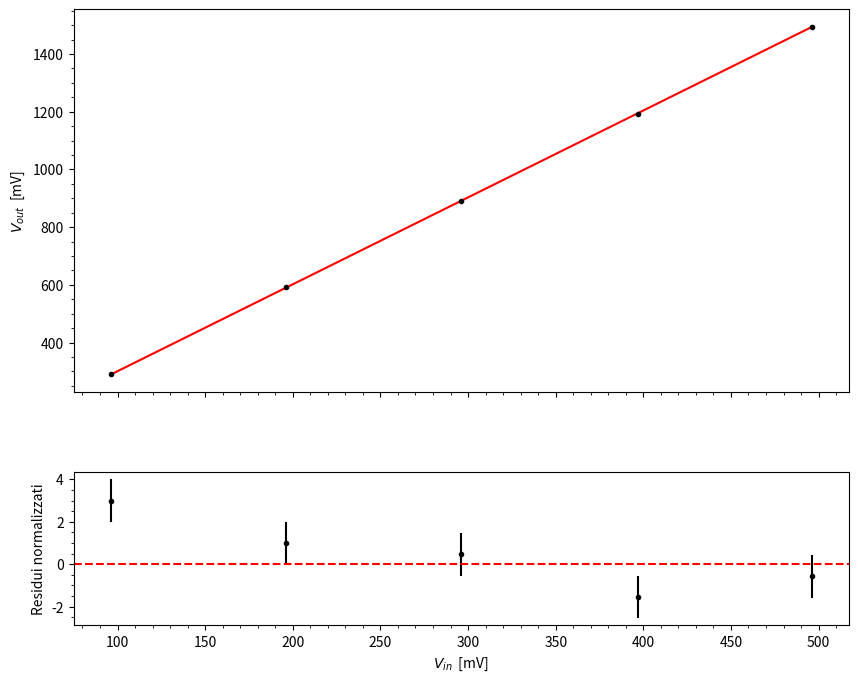

Recreate this plot in Python.
from matplotlib import pylab
import numpy
from scipy.optimize import curve_fit

# data load
x=numpy.array([96, 196, 296, 397, 496])
Dx=numpy.array([1,1,1,1,1])
y= numpy.array([292, 592, 892, 1192, 1492])
Dy=numpy.array([1,2,2,2,2])

# Create a figure and a set of subplots
fig, (ax1, ax2) = pylab.subplots(2, sharex=True, gridspec_kw={'hspace': 0.3, 'height_ratios': [2.5, 1]}, figsize=(10,8))

# Main plot on ax1
ax1.errorbar(x, y, Dy, Dx, linestyle='', color='black', marker='.')
ax1.set_ylabel('$V_{out}$  [mV]')
ax1.minorticks_on()

# define the function (linear, in this example)
def ff(xx, a):
    return a*xx

# define the initial values (STRICTLY NEEDED!!!)
init=(10)

# prepare a dummy xx array (with 2000 linearly spaced points)
xx=numpy.linspace(min(x),max(x),2000)

# set the error
sigma=Dy
w=1/sigma**2

# call the minimization routine
pars,covm=curve_fit(ff,x,y,init,sigma, absolute_sigma=False)

# calculate the chisquare for the best-fit function
chi2 = ((w*(y-ff(x,*pars))**2)).sum()

# determine the ndof
ndof=len(x)-1

# print results on the console
print('pars:',pars)
print('covm:',covm)
print('chi2, ndof:',chi2, ndof)

# plot the best fit curve on ax1
ax1.plot(xx,ff(xx,*pars), color='red')

# Calculate residuals
residuals = y - ff(x,*pars)

# Normalize residuals
normalized_residuals = residuals / Dy

# Residuals plot on ax2
ax2.errorbar(x, normalized_residuals, yerr=1, linestyle='', color='black', marker='.')
ax2.axhline(0, color='red', linestyle='--')
ax2.set_xlabel('$V_{in}$  [mV]')
ax2.set_ylabel('Residui normalizzati')
ax2.minorticks_on()

# show the plot
pylab.show()

# save the figure
fig.savefig('fit_guadagnoeresidui.png', dpi=300)
